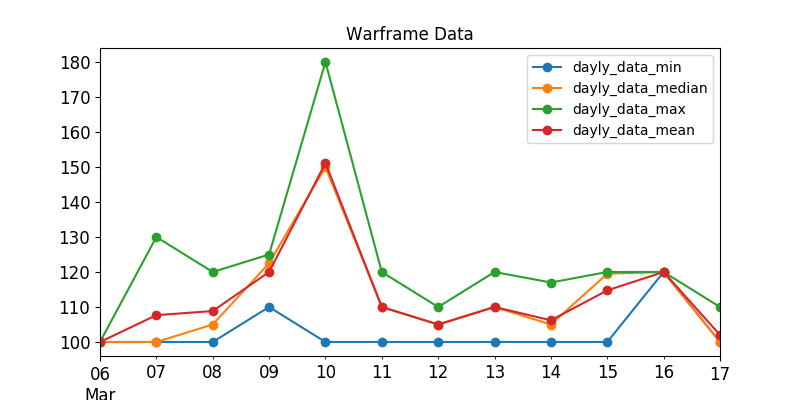

Data behind this chart, as committed beside it:
, last_seen, user, status_data, platinum, order_type
413, 2020-03-07, StoneRoxXx, ingame, 100.0, sell
434, 2020-03-07, jjj8465, ingame, 100.0, sell
472, 2020-03-07, Sanek-rus-96, ingame, 100.0, sell
86, 2020-03-07, Tysonator, ingame, 100.0, sell
92, 2020-03-07, Alexsis911, ingame, 100.0, sell
527, 2020-03-07, Xx--Reaper--xX, ingame, 100.0, sell
300, 2020-03-07, Arctic.Bear, ingame, 100.0, sell
409, 2020-03-07, YAM4, ingame, 100.0, sell
152, 2020-03-07, Khaeji, ingame, 110.0, sell
588, 2020-03-07, ___Slmple-Love-Girl___, ingame, 118.0, sell
294, 2020-03-07, SasoDuck, ingame, 120.0, sell
25, 2020-03-07, Nakatanai, ingame, 120.0, sell
188, 2020-03-07, Zilacon, ingame, 120.0, sell
133, 2020-03-07, _Serge_, ingame, 120.0, sell
47, 2020-03-07, HLixir, ingame, 125.0, sell
355, 2020-03-07, Donesas, ingame, 100.0, sell
198, 2020-03-07, -Pixxy, ingame, 120.0, sell
55, 2020-03-07, WalkerInTheVoid, ingame, 120.0, sell
207, 2020-03-07, podbacx, ingame, 130.0, sell
38, 2020-03-07, Schaphat, ingame, 107.0, sell
187, 2020-03-07, Icy_Nine, ingame, 120.0, sell
0, 2020-03-06, CGs_Iowa, offline, 100.0, sell
202, 2020-03-07, SupremeEvilDeathLord, offline, 100.0, sell
531, 2020-03-07, ChildOfRivia, offline, 100.0, sell
191, 2020-03-07, N00B_confirmed, offline, 100.0, sell
176, 2020-03-07, AquaBerGer, offline, 100.0, sell
175, 2020-03-07, Nuxas8995, offline, 100.0, sell
166, 2020-03-06, _Kru_, offline, 100.0, sell
163, 2020-03-07, NAMEK38, offline, 100.0, sell
149, 2020-03-06, gryffendeur, offline, 100.0, sell
398, 2020-03-06, RoninStark, offline, 100.0, sell
147, 2020-03-06, th8bitbandit, offline, 100.0, sell
260, 2020-03-07, LastExceed, offline, 100.0, sell
54, 2020-03-07, JonatasRPD, offline, 100.0, sell
234, 2020-03-08, VavanMD, offline, 100.0, sell
228, 2020-03-06, omoroka444, offline, 100.0, sell
366, 2020-03-08, Z1Z4M, ingame, 100.0, sell
249, 2020-03-07, smalldan, ingame, 100.0, sell
29, 2020-03-08, Jujiee, ingame, 105.0, sell
159, 2020-03-08, eneki123, ingame, 119.0, sell
448, 2020-03-08, ahomelessmannamedfred, ingame, 120.0, sell
516, 2020-03-08, Ichika_Xist, ingame, 120.0, sell
12, 2020-03-08, I_NightStAr_I, ingame, 120.0, sell
127, 2020-03-08, Gluckogon, ingame, 120.0, sell
348, 2020-03-08, karasisme, online, 100.0, sell
340, 2020-03-08, WatcheRim, ingame, 100.0, sell
623, 2020-03-08, N.E.0.N, ingame, 100.0, sell
283, 2020-03-08, Arkmeta, ingame, 100.0, sell
264, 2020-03-08, Torsade, ingame, 100.0, sell
77, 2020-03-08, Ungesund, ingame, 100.0, sell
459, 2020-03-08, Zerotes, online, 105.0, sell
158, 2020-03-08, Sylvyojr, ingame, 108.0, sell
196, 2020-03-08, mrcombin, ingame, 120.0, sell
209, 2020-03-08, Elearany, ingame, 120.0, sell
99, 2020-03-08, limy2245, ingame, 120.0, sell
72, 2020-03-08, tonnytay60, ingame, 100.0, sell
124, 2020-03-09, Gambitcs81, ingame, 110.0, sell
154, 2020-03-09, umdos, ingame, 120.0, sell
82, 2020-03-09, evildAmP, ingame, 125.0, sell
6, 2020-03-09, HellVops, ingame, 125.0, sell
... 38 more rows
